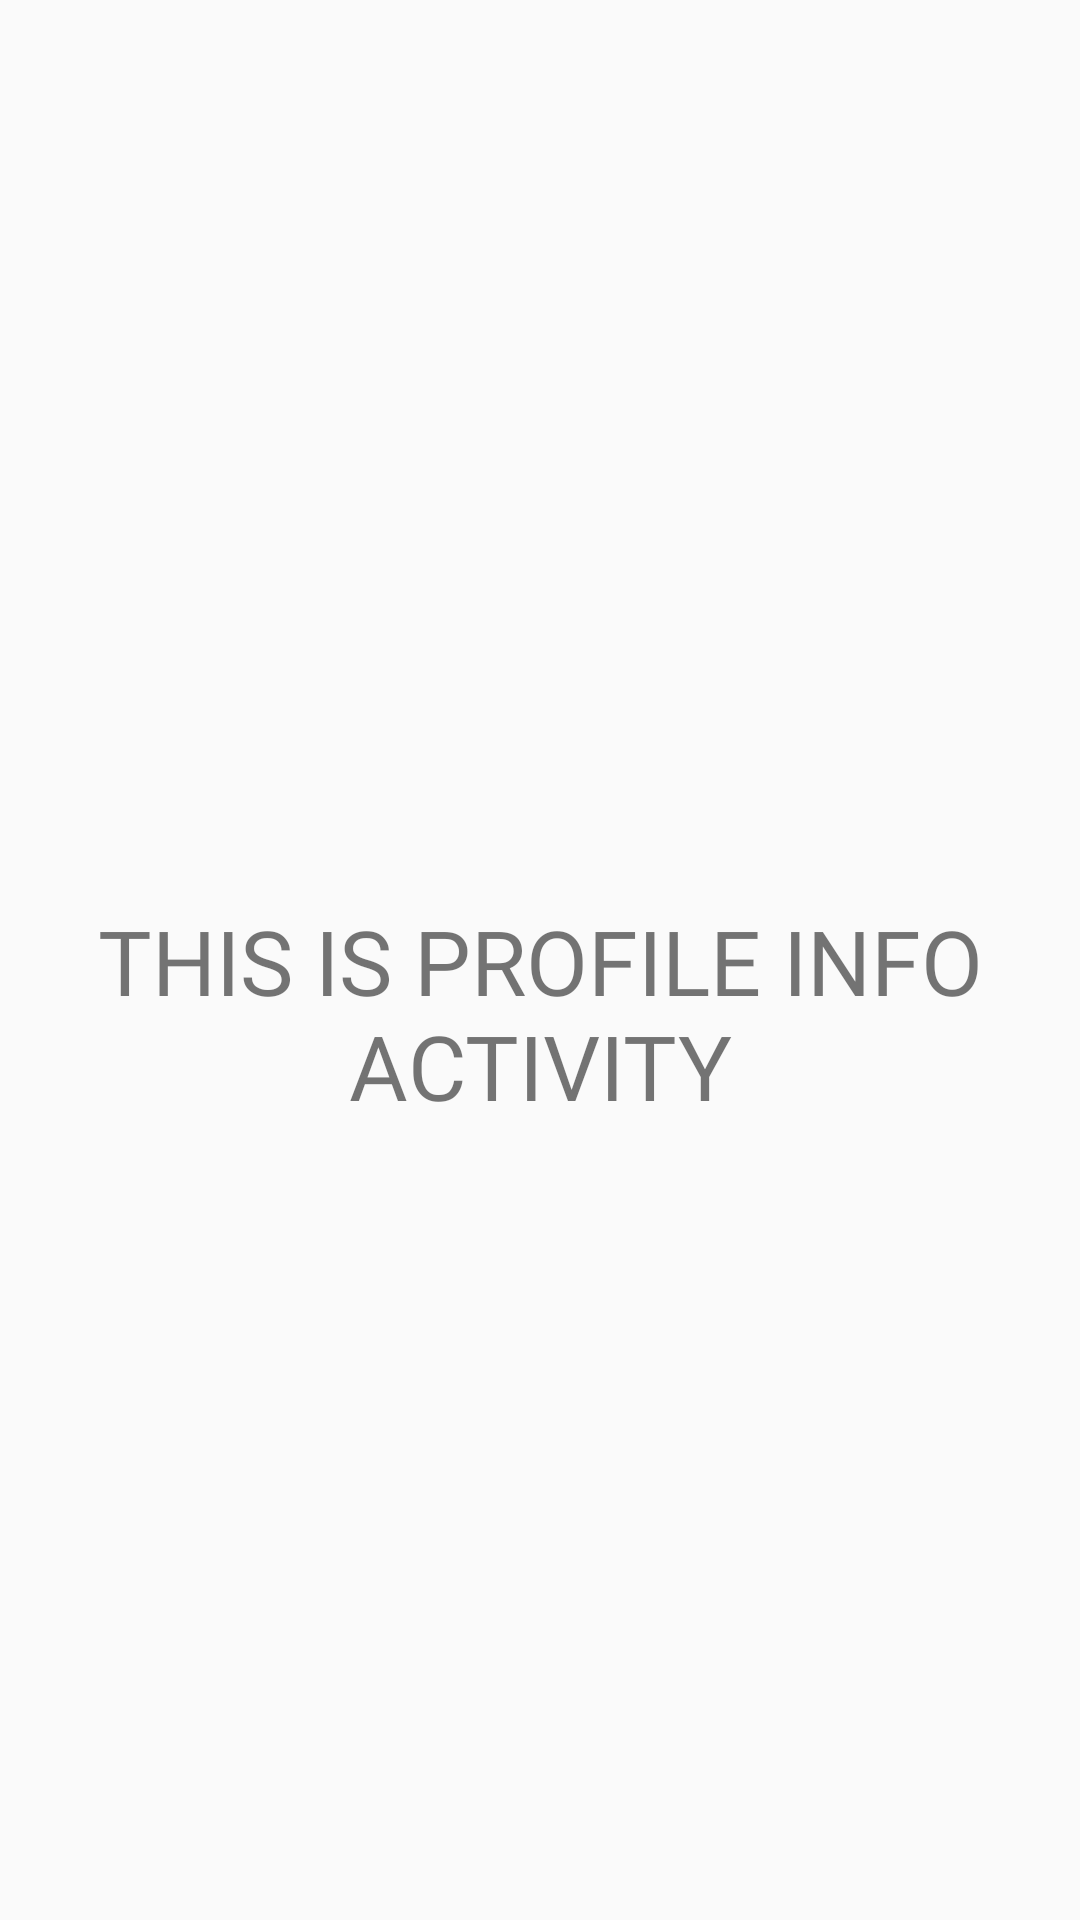

Reconstruct the res/layout file that produces this screen, plus the resources it refers to.
<!-- AndroidManifest.xml: application theme AppTheme -->
<!-- res/layout/main_page_activity.xml -->
<?xml version="1.0" encoding="utf-8"?>
<androidx.constraintlayout.widget.ConstraintLayout
    xmlns:android="http://schemas.android.com/apk/res/android"
    xmlns:app="http://schemas.android.com/apk/res-auto"
    xmlns:tools="http://schemas.android.com/tools"
    android:layout_width="match_parent"
    android:layout_height="match_parent">

    <TextView
        android:layout_width="wrap_content"
        android:layout_height="wrap_content"
        android:layout_marginTop="300dp"
        android:fontFamily="@font/montserrat_light"
        android:gravity="center"
        android:text="THIS IS PROFILE INFO ACTIVITY"
        android:textSize="30dp"
        app:layout_constraintEnd_toEndOf="parent"
        app:layout_constraintHorizontal_bias="0.0"
        app:layout_constraintStart_toStartOf="parent"
        app:layout_constraintTop_toTopOf="parent" />
</androidx.constraintlayout.widget.ConstraintLayout>
<!-- resources referenced by this layout -->
<resources>
  <style name="AppTheme" parent="Theme.AppCompat.DayNight.NoActionBar">
          
          <item name="colorPrimary">@color/colorPrimary</item>
          <item name="colorPrimaryDark">@color/colorPrimaryDark</item>
          <item name="colorAccent">@color/colorAccent</item>
      </style>
  <color name="colorPrimary">#6200EE</color>
  <color name="colorPrimaryDark">#00574B</color>
  <color name="colorAccent">#03DAC5</color>
</resources>
